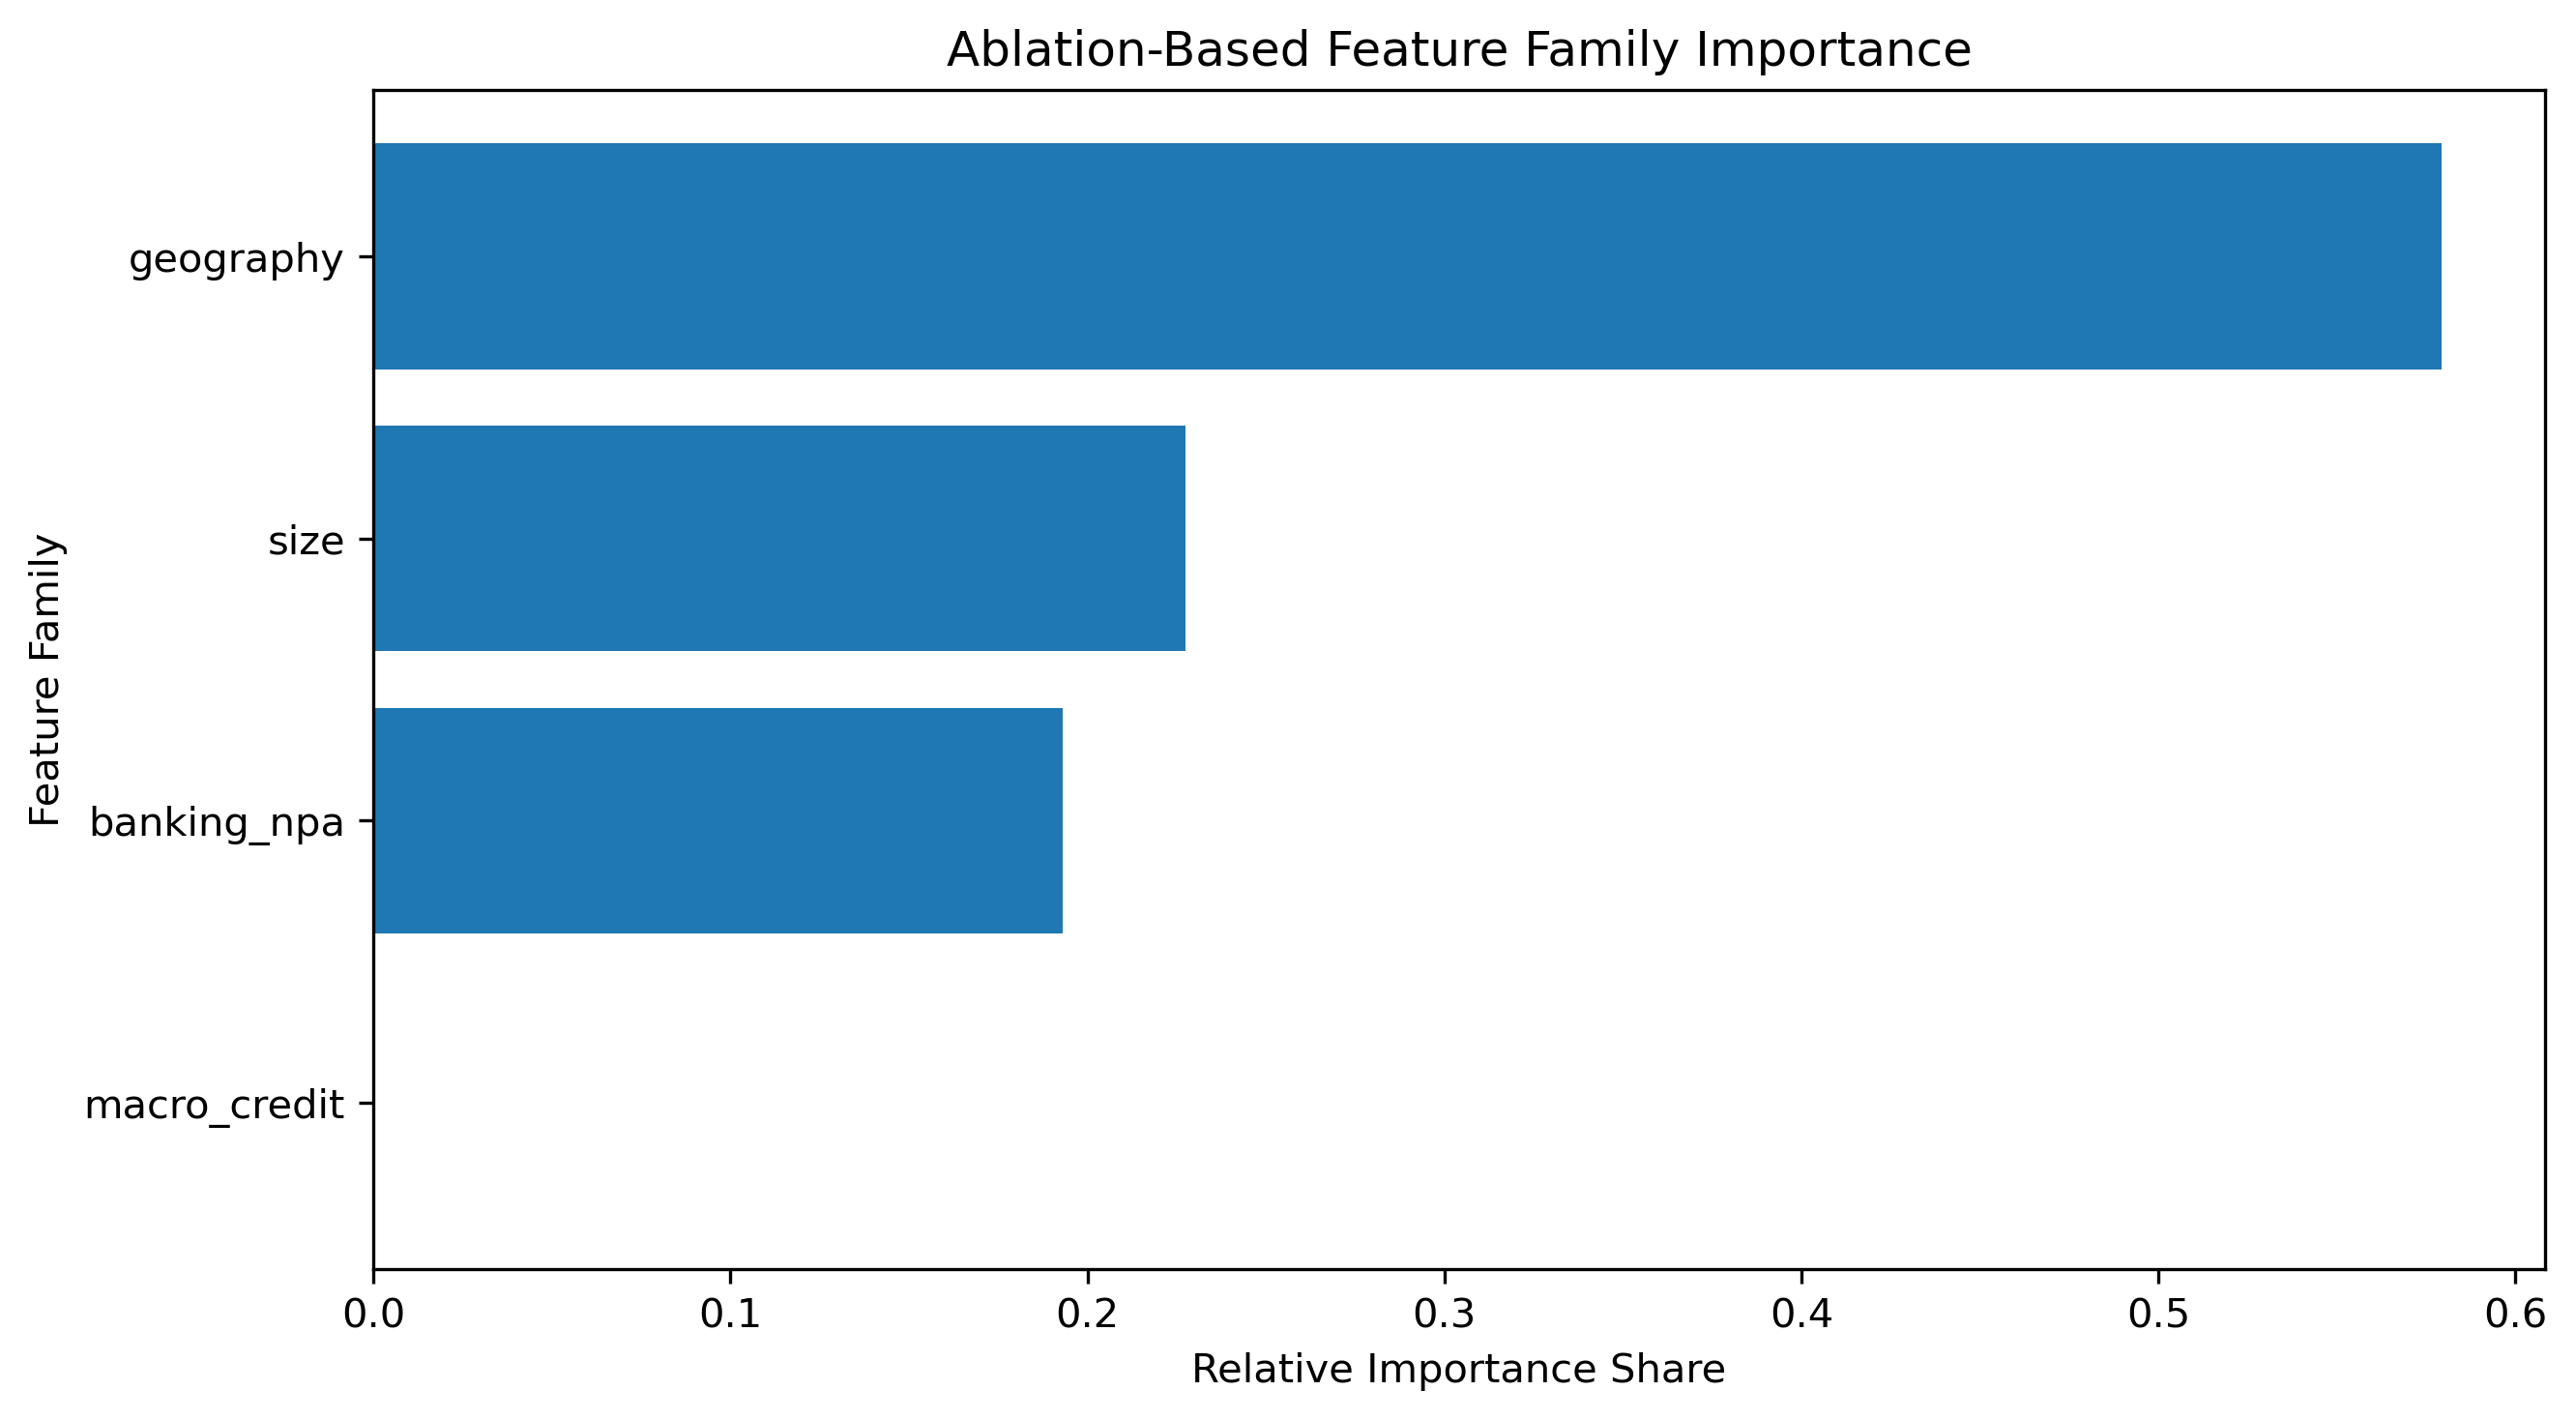

Source data for this figure (header and first rows):
removed_feature_family, importance_signal, relative_importance_share
geography, 0.4406, 0.5793
size, 0.1731, 0.2276
banking_npa, 0.1469, 0.1931
macro_credit, 0.0, 0.0
